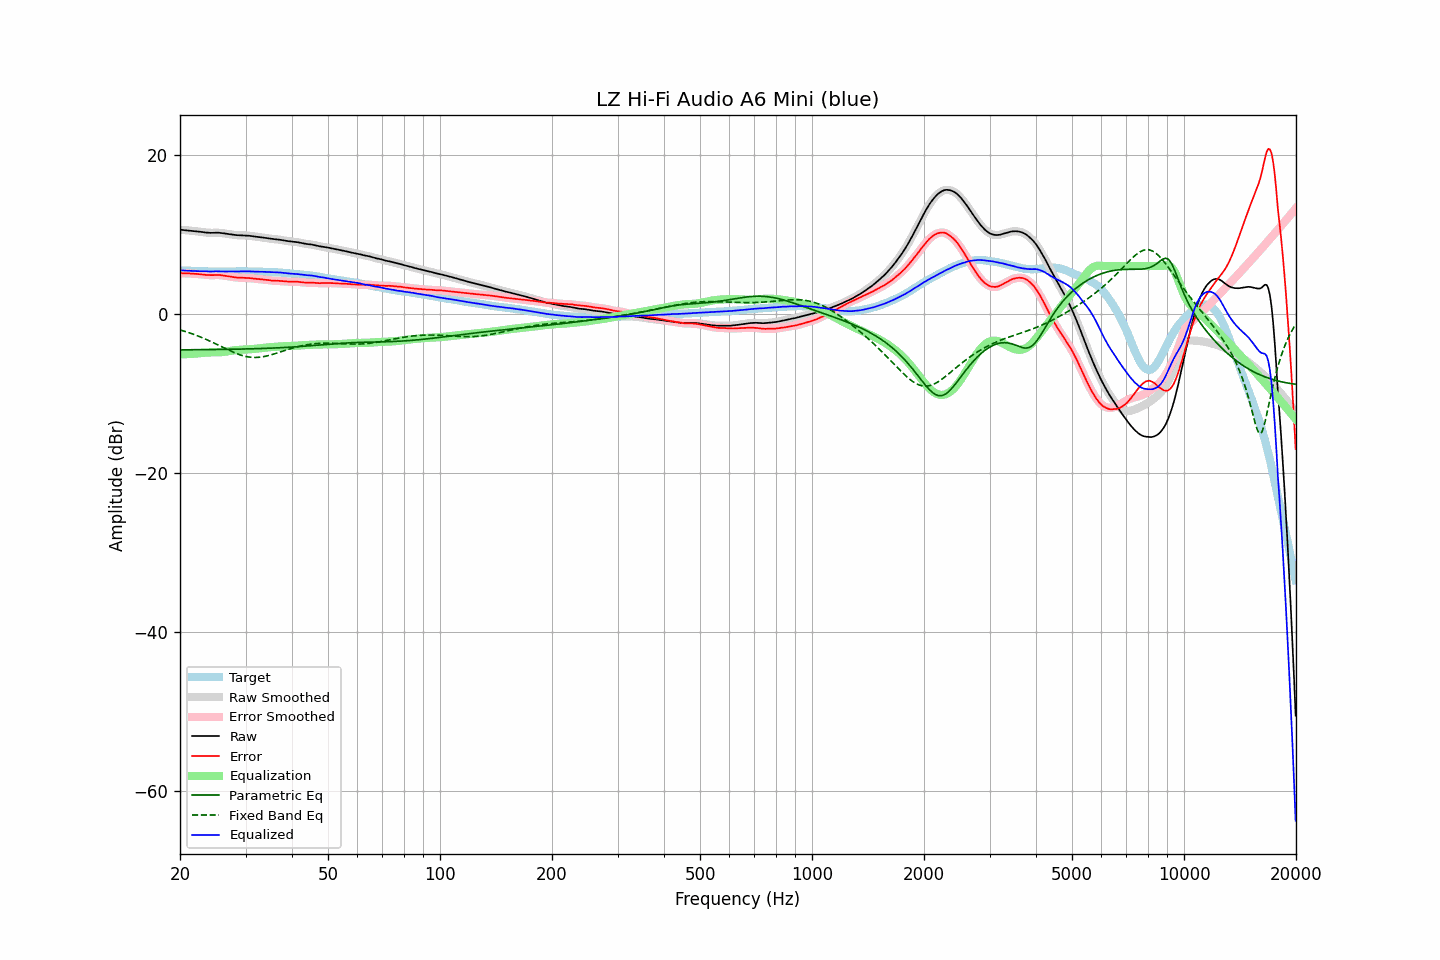

The data file committed next to this chart (first rows):
frequency, raw, error, smoothed, error_smoothed, equalization, parametric_eq, fixed_band_eq, equalized_raw, equalized_smoothed, target
20.00, 10.57, 5.11, 10.57, 5.10, -5.10, -4.54, -2.03, 5.47, 5.47, 5.47
20.20, 10.55, 5.10, 10.55, 5.10, -5.10, -4.54, -2.09, 5.45, 5.45, 5.45
20.40, 10.54, 5.10, 10.54, 5.09, -5.10, -4.54, -2.15, 5.45, 5.44, 5.44
20.61, 10.52, 5.09, 10.52, 5.09, -5.09, -4.54, -2.21, 5.43, 5.43, 5.43
20.81, 10.50, 5.09, 10.50, 5.09, -5.08, -4.54, -2.28, 5.42, 5.42, 5.41
21.02, 10.48, 5.08, 10.48, 5.07, -5.07, -4.53, -2.34, 5.41, 5.41, 5.40
21.23, 10.46, 5.07, 10.46, 5.06, -5.06, -4.53, -2.41, 5.40, 5.40, 5.39
21.44, 10.44, 5.04, 10.44, 5.05, -5.05, -4.53, -2.48, 5.39, 5.39, 5.40
21.66, 10.42, 5.04, 10.42, 5.03, -5.04, -4.53, -2.55, 5.38, 5.38, 5.38
21.87, 10.40, 5.02, 10.40, 5.02, -5.03, -4.53, -2.63, 5.37, 5.38, 5.38
22.09, 10.38, 5.02, 10.38, 5.02, -5.01, -4.53, -2.70, 5.37, 5.37, 5.36
22.31, 10.36, 5.00, 10.36, 5.00, -4.99, -4.52, -2.78, 5.37, 5.37, 5.36
22.54, 10.33, 4.98, 10.33, 4.98, -4.97, -4.52, -2.86, 5.36, 5.36, 5.35
22.76, 10.30, 4.95, 10.30, 4.96, -4.95, -4.52, -2.95, 5.35, 5.35, 5.35
22.99, 10.27, 4.93, 10.27, 4.93, -4.93, -4.52, -3.03, 5.34, 5.34, 5.34
23.22, 10.24, 4.91, 10.24, 4.91, -4.91, -4.52, -3.12, 5.33, 5.33, 5.33
23.45, 10.22, 4.88, 10.22, 4.89, -4.89, -4.51, -3.20, 5.33, 5.33, 5.34
23.69, 10.20, 4.87, 10.20, 4.87, -4.88, -4.51, -3.29, 5.32, 5.32, 5.33
23.92, 10.18, 4.86, 10.18, 4.86, -4.87, -4.51, -3.39, 5.31, 5.32, 5.32
24.16, 10.17, 4.84, 10.18, 4.85, -4.86, -4.51, -3.48, 5.31, 5.31, 5.33
24.40, 10.18, 4.85, 10.18, 4.85, -4.86, -4.50, -3.57, 5.32, 5.31, 5.33
24.65, 10.18, 4.86, 10.18, 4.86, -4.86, -4.50, -3.67, 5.32, 5.32, 5.33
24.89, 10.19, 4.87, 10.19, 4.87, -4.87, -4.50, -3.77, 5.33, 5.33, 5.32
25.14, 10.19, 4.88, 10.19, 4.87, -4.86, -4.50, -3.87, 5.33, 5.33, 5.31
25.39, 10.19, 4.88, 10.19, 4.87, -4.86, -4.49, -3.97, 5.33, 5.33, 5.31
25.65, 10.17, 4.86, 10.17, 4.86, -4.85, -4.49, -4.06, 5.32, 5.33, 5.31
25.91, 10.15, 4.84, 10.15, 4.84, -4.83, -4.49, -4.16, 5.32, 5.32, 5.31
26.16, 10.12, 4.80, 10.12, 4.80, -4.81, -4.49, -4.26, 5.31, 5.31, 5.32
26.43, 10.09, 4.77, 10.09, 4.77, -4.78, -4.48, -4.36, 5.31, 5.31, 5.32
26.69, 10.06, 4.74, 10.06, 4.74, -4.75, -4.48, -4.46, 5.31, 5.31, 5.32
26.96, 10.03, 4.71, 10.03, 4.71, -4.71, -4.48, -4.56, 5.32, 5.32, 5.32
27.23, 10.00, 4.69, 10.00, 4.68, -4.68, -4.47, -4.65, 5.32, 5.32, 5.32
27.50, 9.97, 4.66, 9.97, 4.65, -4.65, -4.47, -4.74, 5.32, 5.32, 5.31
27.77, 9.94, 4.62, 9.94, 4.62, -4.62, -4.46, -4.83, 5.32, 5.32, 5.32
28.05, 9.91, 4.59, 9.91, 4.59, -4.59, -4.46, -4.92, 5.32, 5.32, 5.32
28.33, 9.89, 4.56, 9.89, 4.56, -4.57, -4.46, -5.00, 5.32, 5.32, 5.33
28.62, 9.88, 4.55, 9.88, 4.55, -4.55, -4.45, -5.08, 5.33, 5.33, 5.33
28.90, 9.87, 4.53, 9.87, 4.53, -4.54, -4.45, -5.15, 5.33, 5.33, 5.34
29.19, 9.86, 4.52, 9.86, 4.52, -4.53, -4.44, -5.22, 5.33, 5.33, 5.34
29.48, 9.85, 4.51, 9.85, 4.52, -4.52, -4.44, -5.27, 5.33, 5.33, 5.34
29.78, 9.85, 4.52, 9.85, 4.51, -4.51, -4.44, -5.33, 5.34, 5.34, 5.33
30.08, 9.84, 4.51, 9.84, 4.51, -4.50, -4.43, -5.38, 5.34, 5.34, 5.33
30.38, 9.83, 4.51, 9.83, 4.50, -4.49, -4.43, -5.42, 5.34, 5.34, 5.32
30.68, 9.81, 4.49, 9.81, 4.49, -4.48, -4.42, -5.45, 5.33, 5.33, 5.32
30.99, 9.78, 4.46, 9.79, 4.47, -4.47, -4.41, -5.47, 5.32, 5.32, 5.32
31.30, 9.76, 4.45, 9.76, 4.44, -4.45, -4.41, -5.49, 5.31, 5.31, 5.32
31.61, 9.73, 4.42, 9.73, 4.42, -4.43, -4.40, -5.50, 5.30, 5.30, 5.31
31.93, 9.70, 4.41, 9.70, 4.40, -4.41, -4.40, -5.50, 5.30, 5.30, 5.29
32.24, 9.67, 4.37, 9.67, 4.38, -4.38, -4.39, -5.49, 5.29, 5.29, 5.30
32.57, 9.65, 4.36, 9.65, 4.36, -4.36, -4.38, -5.48, 5.29, 5.29, 5.29
32.89, 9.63, 4.35, 9.63, 4.34, -4.34, -4.38, -5.46, 5.29, 5.29, 5.28
33.22, 9.60, 4.32, 9.60, 4.32, -4.32, -4.37, -5.43, 5.28, 5.28, 5.28
33.55, 9.57, 4.29, 9.57, 4.30, -4.29, -4.36, -5.40, 5.28, 5.28, 5.28
33.89, 9.54, 4.27, 9.54, 4.27, -4.27, -4.36, -5.35, 5.27, 5.27, 5.27
34.23, 9.51, 4.26, 9.51, 4.25, -4.25, -4.35, -5.31, 5.26, 5.26, 5.25
34.57, 9.48, 4.23, 9.48, 4.23, -4.23, -4.34, -5.26, 5.25, 5.25, 5.25
34.92, 9.45, 4.21, 9.45, 4.20, -4.21, -4.33, -5.21, 5.25, 5.24, 5.24
35.27, 9.42, 4.17, 9.42, 4.18, -4.19, -4.32, -5.15, 5.23, 5.24, 5.26
35.62, 9.40, 4.17, 9.40, 4.16, -4.17, -4.31, -5.09, 5.23, 5.23, 5.23
35.97, 9.38, 4.15, 9.38, 4.15, -4.16, -4.31, -5.03, 5.22, 5.22, 5.23
... 635 more rows
